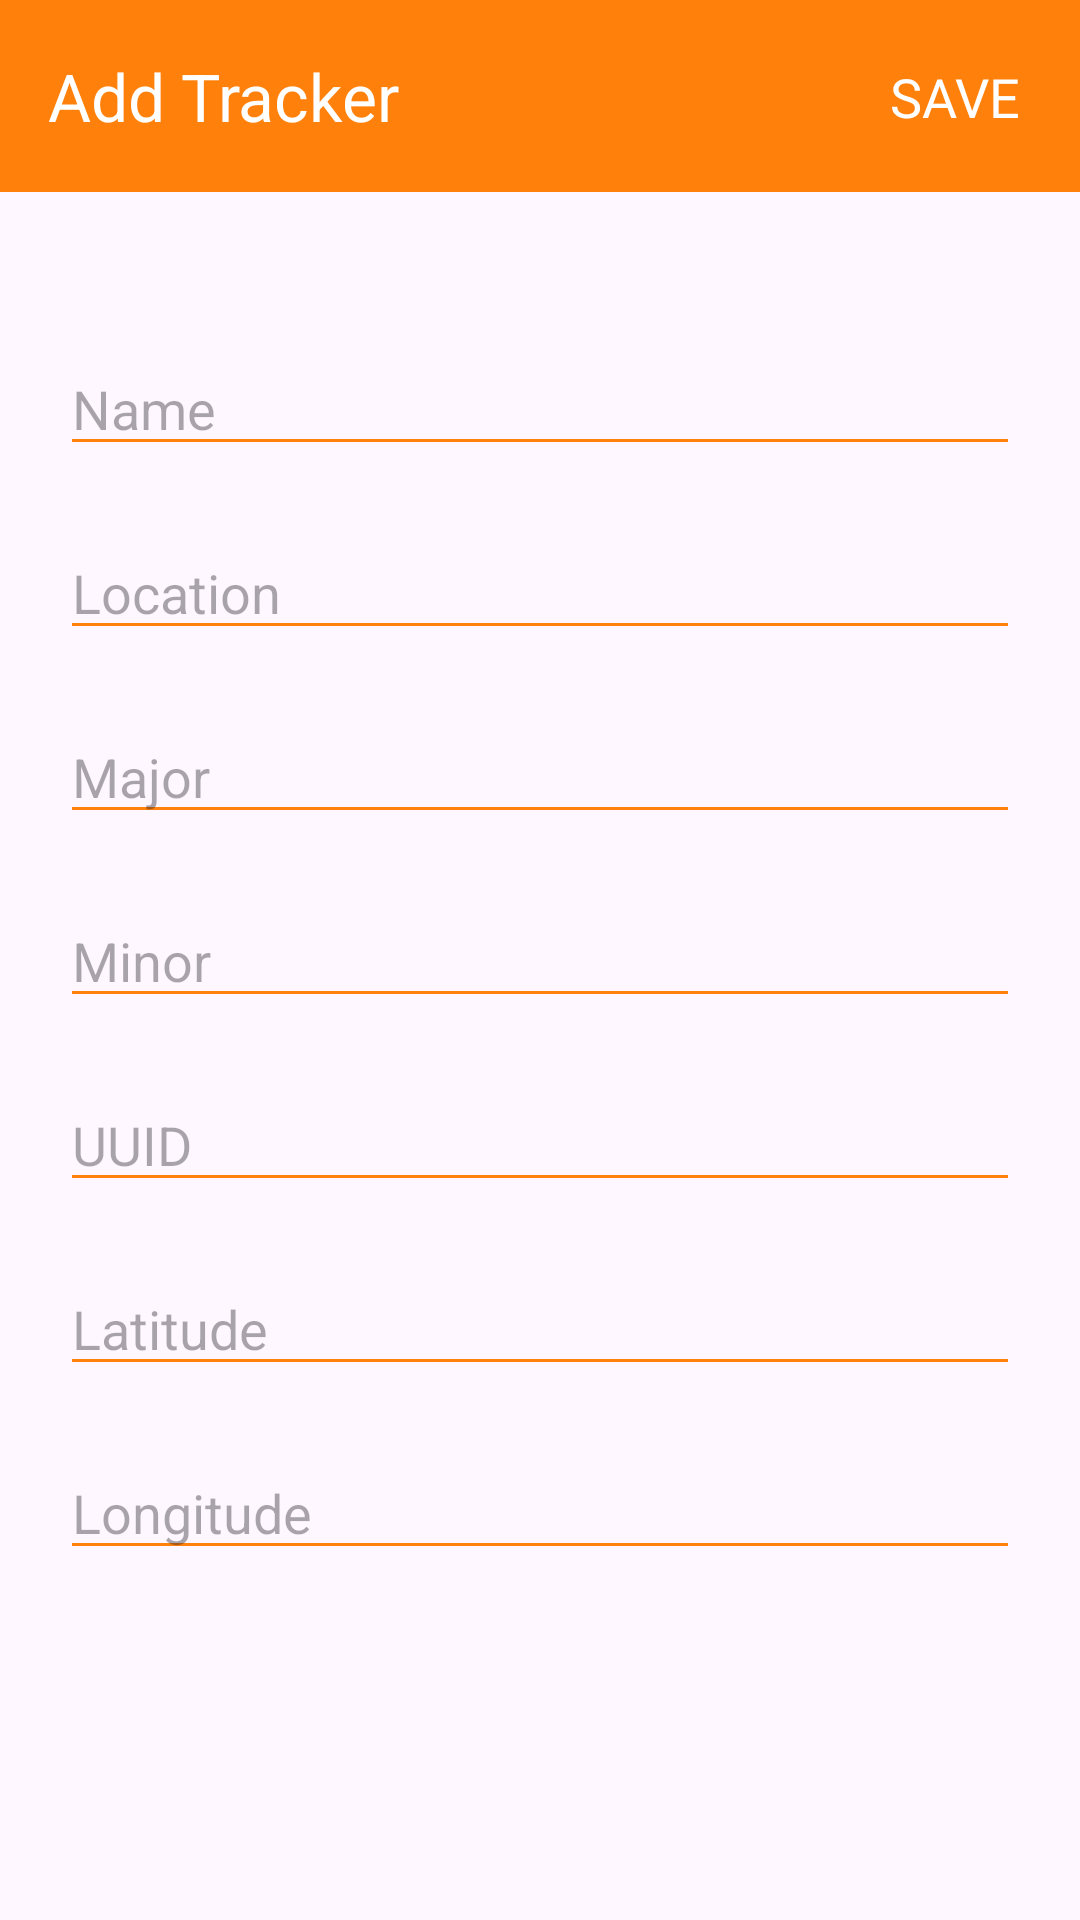

Here is an Android app screen rendered from its layout file. Give the layout XML and the strings, colors and styles it references.
<!-- AndroidManifest.xml: application theme Theme.Antares -->
<!-- res/layout/fragment_add_tracker.xml -->
<?xml version="1.0" encoding="utf-8"?>
<androidx.constraintlayout.widget.ConstraintLayout xmlns:android="http://schemas.android.com/apk/res/android"
    xmlns:tools="http://schemas.android.com/tools"
    xmlns:app="http://schemas.android.com/apk/res-auto"
    android:layout_width="match_parent"
    android:layout_height="match_parent"
    tools:context=".ui.AddTrackerFragment">

    <com.google.android.material.appbar.AppBarLayout
        android:id="@+id/top_app_bar"
        android:layout_width="match_parent"
        android:layout_height="wrap_content"
        android:background="@color/primary"
        app:layout_constraintStart_toStartOf="parent"
        app:layout_constraintTop_toTopOf="parent">

        <com.google.android.material.appbar.MaterialToolbar
            android:id="@+id/material_toolbar"
            style="@style/ThemeOverlay.MaterialComponents.Toolbar.Primary"
            android:layout_width="match_parent"
            android:layout_height="?attr/actionBarSize"
            app:navigationContentDescription="Kembali"
            app:navigationIcon="@drawable/baseline_close_24"
            app:navigationIconTint="@color/white"
            app:title="Add Tracker"
            app:titleCentered="false"
            app:titleTextColor="@color/white" />

    </com.google.android.material.appbar.AppBarLayout>

    <TextView
        android:id="@+id/save"
        android:layout_width="wrap_content"
        android:layout_height="wrap_content"
        android:fontFamily="@font/inter_bold"
        android:layout_marginTop="20dp"
        android:layout_marginEnd="20dp"
        app:layout_constraintTop_toTopOf="parent"
        app:layout_constraintEnd_toEndOf="parent"
        android:textColor="@color/white"
        android:textAllCaps="true"
        android:textSize="18sp"
        android:text="@string/save" />

    <EditText
        android:id="@+id/name"
        android:layout_width="match_parent"
        android:layout_height="wrap_content"
        android:layout_marginHorizontal="20dp"
        android:layout_marginTop="50dp"
        android:inputType="text"
        android:maxLines="1"
        android:textColor="@color/black"
        android:hint="Name"
        app:layout_constraintEnd_toEndOf="parent"
        app:layout_constraintStart_toStartOf="parent"
        app:layout_constraintTop_toBottomOf="@id/top_app_bar" />

    <EditText
        android:id="@+id/location"
        android:layout_width="match_parent"
        android:layout_height="wrap_content"
        android:layout_marginHorizontal="20dp"
        android:layout_marginTop="20dp"
        android:inputType="text"
        android:maxLines="1"
        android:textColor="@color/black"
        android:hint="Location"
        app:layout_constraintEnd_toEndOf="parent"
        app:layout_constraintStart_toStartOf="parent"
        app:layout_constraintTop_toBottomOf="@id/name" />

    <EditText
        android:id="@+id/major"
        android:layout_width="match_parent"
        android:layout_height="wrap_content"
        android:layout_marginHorizontal="20dp"
        android:layout_marginTop="20dp"
        android:inputType="text"
        android:maxLines="1"
        android:textColor="@color/black"
        android:hint="Major"
        app:layout_constraintEnd_toEndOf="parent"
        app:layout_constraintStart_toStartOf="parent"
        app:layout_constraintTop_toBottomOf="@id/location" />

    <EditText
        android:id="@+id/minor"
        android:layout_width="match_parent"
        android:layout_height="wrap_content"
        android:layout_marginHorizontal="20dp"
        android:layout_marginTop="20dp"
        android:inputType="text"
        android:maxLines="1"
        android:textColor="@color/black"
        android:hint="Minor"
        app:layout_constraintEnd_toEndOf="parent"
        app:layout_constraintStart_toStartOf="parent"
        app:layout_constraintTop_toBottomOf="@id/major" />

    <EditText
        android:id="@+id/uuid"
        android:layout_width="match_parent"
        android:layout_height="wrap_content"
        android:layout_marginHorizontal="20dp"
        android:layout_marginTop="20dp"
        android:inputType="text"
        android:maxLines="1"
        android:textColor="@color/black"
        android:hint="UUID"
        app:layout_constraintEnd_toEndOf="parent"
        app:layout_constraintStart_toStartOf="parent"
        app:layout_constraintTop_toBottomOf="@id/minor" />

    <EditText
        android:id="@+id/latitude"
        android:layout_width="match_parent"
        android:layout_height="wrap_content"
        android:layout_marginHorizontal="20dp"
        android:layout_marginTop="20dp"
        android:inputType="text"
        android:maxLines="1"
        android:textColor="@color/black"
        android:hint="Latitude"
        app:layout_constraintEnd_toEndOf="parent"
        app:layout_constraintStart_toStartOf="parent"
        app:layout_constraintTop_toBottomOf="@id/uuid" />

    <EditText
        android:id="@+id/longitude"
        android:layout_width="match_parent"
        android:layout_height="wrap_content"
        android:layout_marginHorizontal="20dp"
        android:layout_marginTop="20dp"
        android:inputType="text"
        android:maxLines="1"
        android:textColor="@color/black"
        android:hint="Longitude"
        app:layout_constraintEnd_toEndOf="parent"
        app:layout_constraintStart_toStartOf="parent"
        app:layout_constraintTop_toBottomOf="@id/latitude" />

</androidx.constraintlayout.widget.ConstraintLayout>
<!-- resources referenced by this layout -->
<resources>
  <color name="black">#FF000000</color>
  <color name="primary">#FF800B</color>
  <color name="white">#FFFFFFFF</color>
  <string name="save">Save</string>
  <style name="Theme.Antares" parent="Theme.Material3.Light.NoActionBar">
          
          <item name="colorPrimary">@color/primary</item>
          <item name="colorPrimaryDark">@color/primary</item>
          <item name="colorAccent">@color/primary</item>
          <item name="android:windowLightStatusBar" tools:targetApi="m">true</item>
          <item name="android:textColorPrimary">@color/black</item>
          <item name="colorControlNormal">@color/primary</item>
      </style>
</resources>
